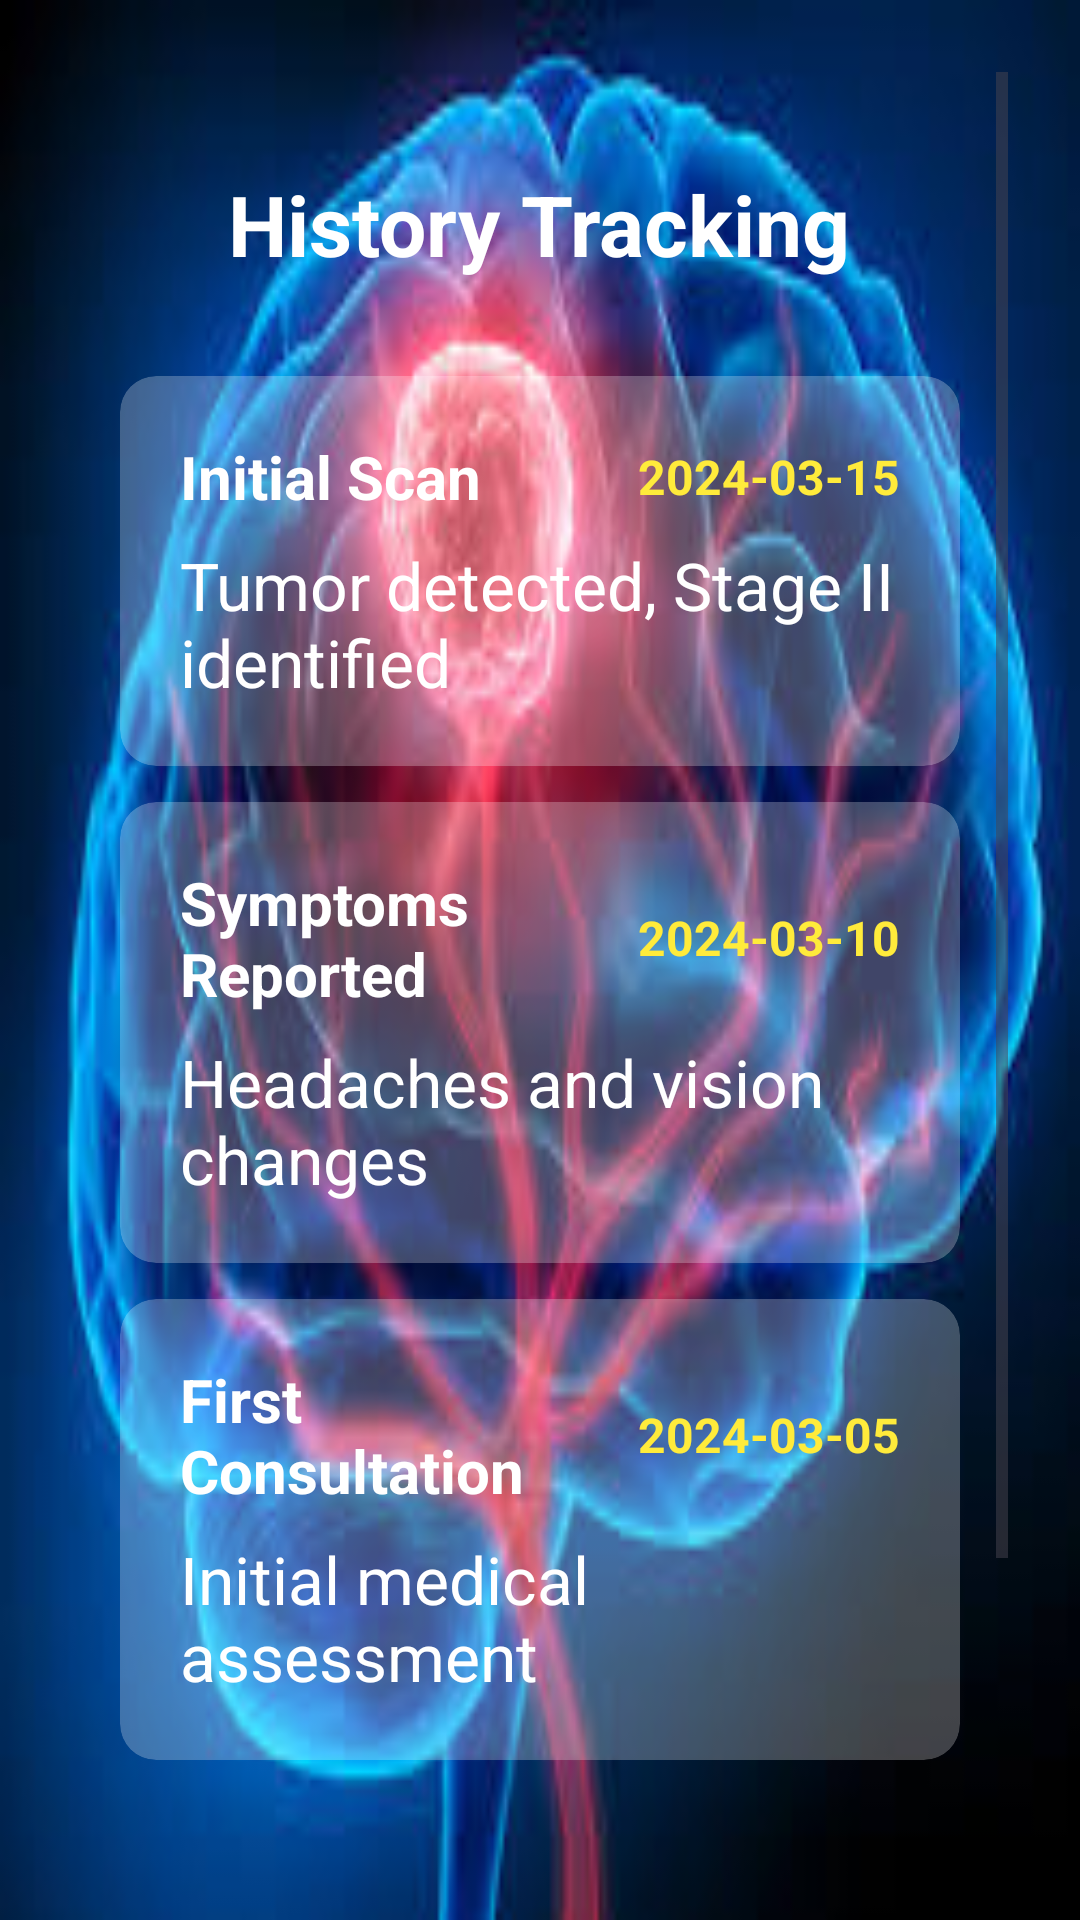

Here is an Android app screen rendered from its layout file. Give the layout XML and the strings, colors and styles it references.
<!-- AndroidManifest.xml: application theme Theme.Braintumordetection -->
<!-- res/layout/history.xml -->
<?xml version="1.0" encoding="utf-8"?>
<ScrollView xmlns:android="http://schemas.android.com/apk/res/android"
    android:layout_width="match_parent"
    android:layout_height="match_parent"
    android:background="@drawable/image"
    android:padding="24dp">

    <LinearLayout
        android:layout_width="match_parent"
        android:layout_height="wrap_content"
        android:orientation="vertical"
        android:gravity="center"
        android:padding="16dp">

        <TextView
            android:id="@+id/title"
            android:layout_width="wrap_content"
            android:layout_height="wrap_content"
            android:text="History Tracking"
            android:textColor="#FFFFFF"
            android:textSize="28sp"
            android:textStyle="bold"
            android:gravity="center"
            android:padding="16dp"/>

        
        <LinearLayout
            android:layout_width="match_parent"
            android:layout_height="wrap_content"
            android:orientation="vertical"
            android:background="@drawable/rounded_transparent"
            android:layout_marginTop="16dp"
            android:padding="20dp"
            android:clipToOutline="true">

            <LinearLayout
                android:layout_width="match_parent"
                android:layout_height="wrap_content"
                android:orientation="horizontal"
                android:gravity="center_vertical">

                <TextView
                    android:layout_width="0dp"
                    android:layout_height="wrap_content"
                    android:layout_weight="1"
                    android:text="Initial Scan"
                    android:textColor="#FFFFFF"
                    android:textSize="20sp"
                    android:textStyle="bold" />

                <TextView
                    android:id="@+id/historyDate1"
                    android:layout_width="wrap_content"
                    android:layout_height="wrap_content"
                    android:text="2024-03-15"
                    android:textColor="#FFEB3B"
                    android:textSize="16sp"
                    android:textStyle="bold" />
            </LinearLayout>

            <TextView
                android:layout_width="wrap_content"
                android:layout_height="wrap_content"
                android:text="Tumor detected, Stage II identified"
                android:textColor="#FFFFFF"
                android:textSize="22sp"
                android:layout_marginTop="8dp"/>
        </LinearLayout>

        
        <LinearLayout
            android:layout_width="match_parent"
            android:layout_height="wrap_content"
            android:orientation="vertical"
            android:background="@drawable/rounded_transparent"
            android:layout_marginTop="12dp"
            android:padding="20dp"
            android:clipToOutline="true">

            <LinearLayout
                android:layout_width="match_parent"
                android:layout_height="wrap_content"
                android:orientation="horizontal"
                android:gravity="center_vertical">

                <TextView
                    android:layout_width="0dp"
                    android:layout_height="wrap_content"
                    android:layout_weight="1"
                    android:text="Symptoms Reported"
                    android:textColor="#FFFFFF"
                    android:textSize="20sp"
                    android:textStyle="bold" />

                <TextView
                    android:id="@+id/historyDate2"
                    android:layout_width="wrap_content"
                    android:layout_height="wrap_content"
                    android:text="2024-03-10"
                    android:textColor="#FFEB3B"
                    android:textSize="16sp"
                    android:textStyle="bold" />
            </LinearLayout>

            <TextView
                android:layout_width="wrap_content"
                android:layout_height="wrap_content"
                android:text="Headaches and vision changes"
                android:textColor="#FFFFFF"
                android:textSize="22sp"
                android:layout_marginTop="8dp"/>
        </LinearLayout>

        
        <LinearLayout
            android:layout_width="match_parent"
            android:layout_height="wrap_content"
            android:orientation="vertical"
            android:background="@drawable/rounded_transparent"
            android:layout_marginTop="12dp"
            android:padding="20dp"
            android:clipToOutline="true">

            <LinearLayout
                android:layout_width="match_parent"
                android:layout_height="wrap_content"
                android:orientation="horizontal"
                android:gravity="center_vertical">

                <TextView
                    android:layout_width="0dp"
                    android:layout_height="wrap_content"
                    android:layout_weight="1"
                    android:text="First Consultation"
                    android:textColor="#FFFFFF"
                    android:textSize="20sp"
                    android:textStyle="bold" />

                <TextView
                    android:id="@+id/historyDate3"
                    android:layout_width="wrap_content"
                    android:layout_height="wrap_content"
                    android:text="2024-03-05"
                    android:textColor="#FFEB3B"
                    android:textSize="16sp"
                    android:textStyle="bold" />
            </LinearLayout>

            <TextView
                android:layout_width="wrap_content"
                android:layout_height="wrap_content"
                android:text="Initial medical assessment"
                android:textColor="#FFFFFF"
                android:textSize="22sp"
                android:layout_marginTop="8dp"/>
        </LinearLayout>

        
        <LinearLayout
            android:layout_width="match_parent"
            android:layout_height="wrap_content"
            android:orientation="horizontal"
            android:gravity="center"
            android:layout_marginTop="24dp"
            android:weightSum="2">

            <LinearLayout
                android:layout_width="match_parent"
                android:layout_height="wrap_content"
                android:orientation="vertical"
                android:gravity="center_horizontal"
                android:padding="16dp">

                <Button
                    android:id="@+id/viewAiTipsButton"
                    android:layout_width="200dp"
                    android:layout_height="wrap_content"
                    android:layout_marginBottom="10dp"
                    android:backgroundTint="#BBDEFB"
                    android:text="View Tips"
                    android:textColor="#000000"
                    android:textSize="20sp" />

                <Button
                    android:id="@+id/viewProfileButton"
                    android:layout_width="200dp"
                    android:layout_height="wrap_content"
                    android:backgroundTint="#BBDEFB"
                    android:text="View Profile"
                    android:textColor="#000000"
                    android:textSize="20sp" />
            </LinearLayout>
        </LinearLayout>
    </LinearLayout>
</ScrollView>
<!-- resources referenced by this layout -->
<resources>
  <!-- drawable image: png bitmap (drawable, 12337 bytes) -->
  <!-- drawable rounded_transparent (drawable) -->
  <shape xmlns:android="http://schemas.android.com/apk/res/android">
      <solid android:color="#40FFFFFF"/>
      <corners android:radius="12dp"/>
  </shape>
  <style name="Theme.Braintumordetection" parent="Base.Theme.Braintumordetection" />
  <style name="Base.Theme.Braintumordetection" parent="Theme.Material3.DayNight.NoActionBar">
          
          
      </style>
</resources>
